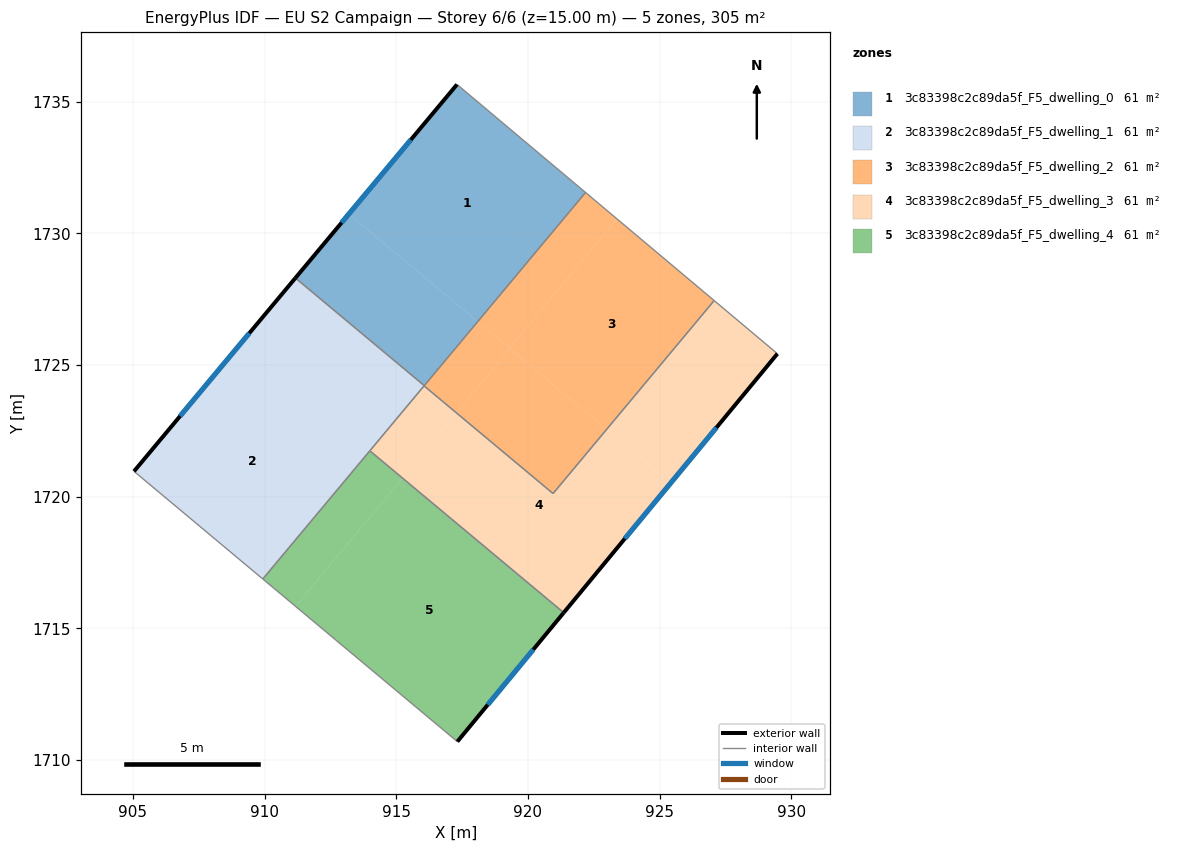
=== STOREY PLAN SPEC (per zone: floor XY polygon, exterior-wall plan segments, windows/doors) ===
zone 1: 3c83398c2c89da5f_F5_dwelling_0  (61.0 m²)
  floor: (922.19, 1731.55) (918.09, 1726.65) (913.20, 1730.73) (917.31, 1735.66)
  floor: (918.09, 1726.65) (916.07, 1724.22) (911.17, 1728.31) (913.20, 1730.73)
  exterior wall: (917.31, 1735.66) – (911.17, 1728.31)  [9.6 m]
    window: (915.55, 1733.56) – (912.93, 1730.41)  [5.3 m²]
  interior walls: 3
zone 2: 3c83398c2c89da5f_F5_dwelling_1  (61.0 m²)
  floor: (914.01, 1721.76) (909.93, 1716.88) (905.04, 1720.97) (909.11, 1725.84)
  floor: (916.07, 1724.22) (914.01, 1721.76) (909.11, 1725.84) (911.17, 1728.31)
  exterior wall: (911.17, 1728.31) – (905.04, 1720.97)  [9.6 m]
    window: (909.42, 1726.21) – (906.79, 1723.06)  [5.3 m²]
  interior walls: 5
zone 3: 3c83398c2c89da5f_F5_dwelling_2  (61.0 m²)
  floor: (927.07, 1727.45) (922.99, 1722.56) (919.29, 1725.65) (923.39, 1730.55)
  floor: (923.39, 1730.55) (919.29, 1725.65) (918.09, 1726.65) (922.19, 1731.55)
  floor: (922.99, 1722.56) (920.96, 1720.12) (917.28, 1723.19) (919.32, 1725.62)
  floor: (919.32, 1725.62) (917.28, 1723.19) (916.06, 1724.21) (918.09, 1726.65)
  interior walls: 5
zone 4: 3c83398c2c89da5f_F5_dwelling_3  (61.0 m²)
  floor: (922.99, 1722.56) (925.42, 1720.53) (921.37, 1715.61) (915.23, 1720.73) (917.28, 1723.19) (920.96, 1720.12)
  floor: (929.47, 1725.43) (925.42, 1720.53) (922.99, 1722.56) (927.07, 1727.45)
  floor: (921.37, 1715.61) (921.36, 1715.60) (915.24, 1720.71) (915.25, 1720.72)
  floor: (915.25, 1720.72) (915.24, 1720.71) (914.00, 1721.75) (914.01, 1721.76)
  floor: (917.28, 1723.19) (915.23, 1720.73) (914.01, 1721.76) (916.06, 1724.21)
  exterior wall: (921.36, 1715.60) – (929.47, 1725.43)  [12.7 m]
    window: (923.68, 1718.41) – (927.15, 1722.62)  [7.0 m²]
  interior walls: 5
zone 5: 3c83398c2c89da5f_F5_dwelling_4  (61.0 m²)
  floor: (915.24, 1720.71) (911.18, 1715.84) (909.93, 1716.88) (914.00, 1721.75)
  floor: (921.36, 1715.60) (917.32, 1710.70) (911.18, 1715.84) (915.24, 1720.71)
  exterior wall: (917.32, 1710.70) – (921.36, 1715.60)  [6.3 m]
    window: (918.47, 1712.10) – (920.21, 1714.20)  [3.5 m²]
  interior walls: 3

=== DERIVED (storey summary) ===
Building: EU S2 Campaign
Storey: 6 of 6  (floor level z = 15.00 m)
Storey gross floor area: 304.8 m²
Zones on this storey: 5
  - 3c83398c2c89da5f_F5_dwelling_0: floor 61.0 m²; exterior wall 9.6 m (28.7 m²); 1 window(s) 5.3 m²; WWR 18.4%
  - 3c83398c2c89da5f_F5_dwelling_1: floor 61.0 m²; exterior wall 9.6 m (28.7 m²); 1 window(s) 5.3 m²; WWR 18.4%
  - 3c83398c2c89da5f_F5_dwelling_2: floor 61.0 m²
  - 3c83398c2c89da5f_F5_dwelling_3: floor 61.0 m²; exterior wall 12.7 m (38.2 m²); 1 window(s) 7.0 m²; WWR 18.4%
  - 3c83398c2c89da5f_F5_dwelling_4: floor 61.0 m²; exterior wall 6.3 m (19.0 m²); 1 window(s) 3.5 m²; WWR 18.4%
Zone adjacency (shared interzone walls):
  - 3c83398c2c89da5f_F5_dwelling_0 ↔ 3c83398c2c89da5f_F5_dwelling_1
  - 3c83398c2c89da5f_F5_dwelling_0 ↔ 3c83398c2c89da5f_F5_dwelling_2
  - 3c83398c2c89da5f_F5_dwelling_1 ↔ 3c83398c2c89da5f_F5_dwelling_2
  - 3c83398c2c89da5f_F5_dwelling_1 ↔ 3c83398c2c89da5f_F5_dwelling_3
  - 3c83398c2c89da5f_F5_dwelling_1 ↔ 3c83398c2c89da5f_F5_dwelling_4
  - 3c83398c2c89da5f_F5_dwelling_2 ↔ 3c83398c2c89da5f_F5_dwelling_3
  - 3c83398c2c89da5f_F5_dwelling_3 ↔ 3c83398c2c89da5f_F5_dwelling_4